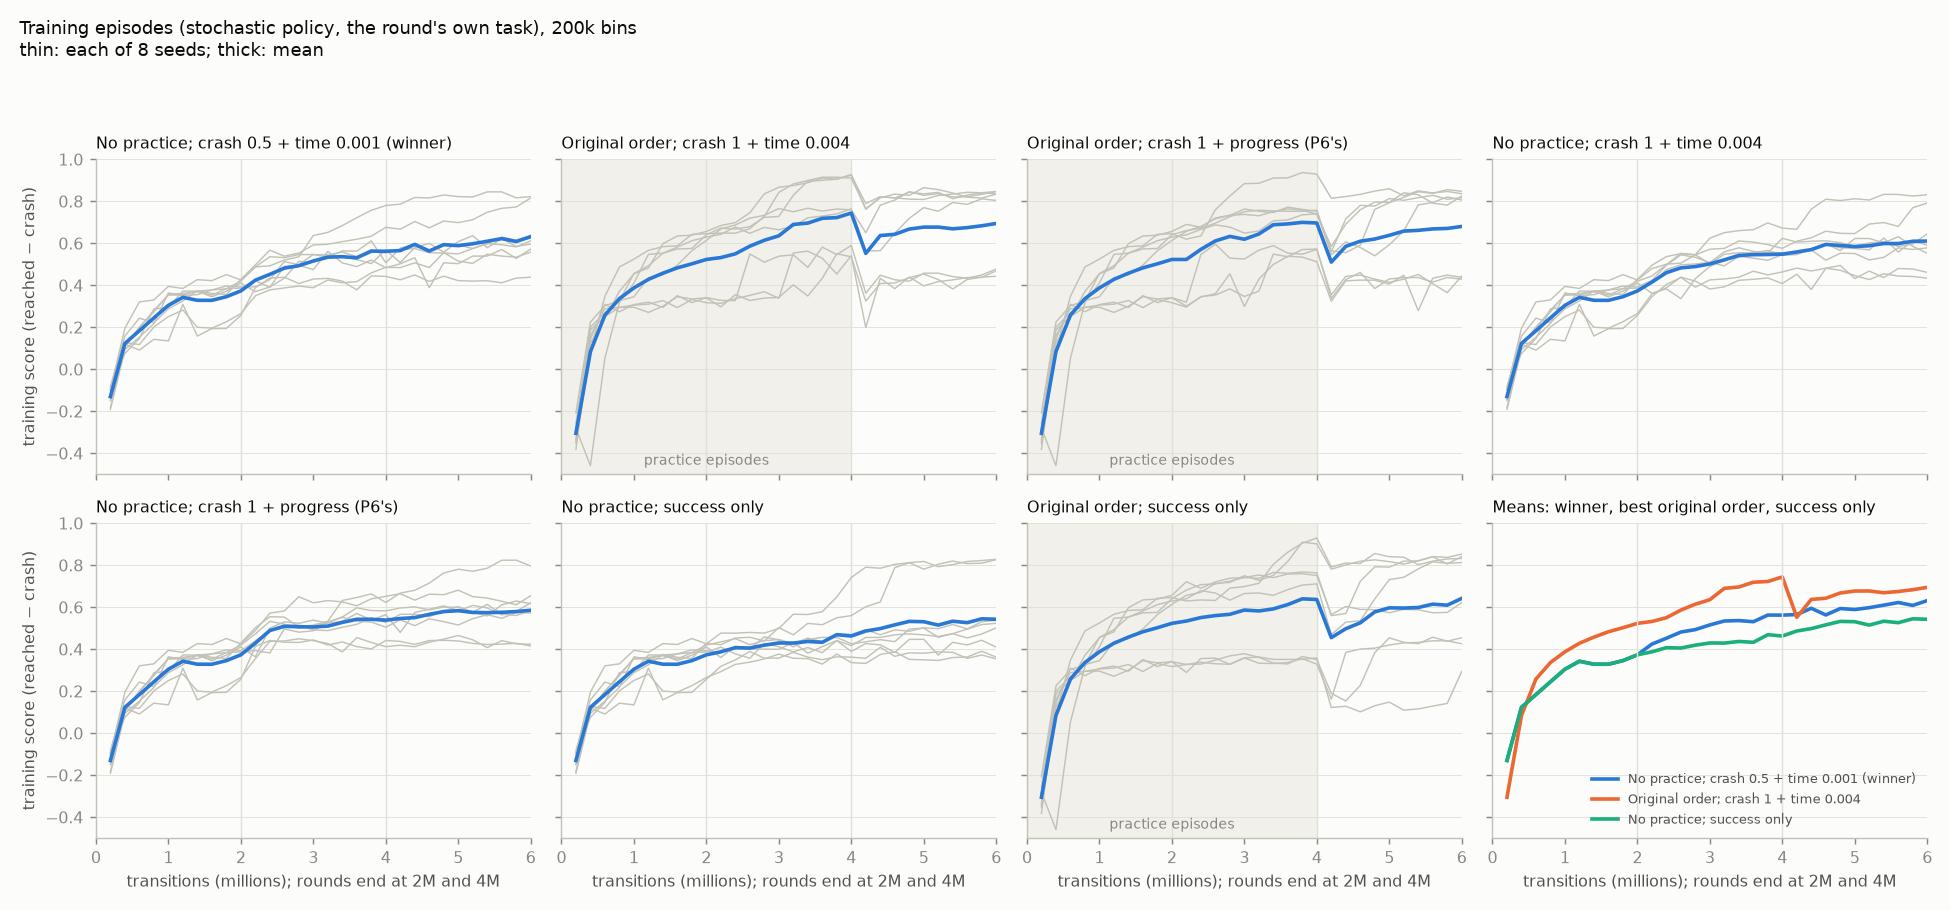

Data behind this chart, as committed beside it:
recipe, seed, round, practice_round, transitions, episodes, score, reached, crash, timeout, front_timeout
N_c05w0t1, 7, 1, False, 200000, 3611, -0.08308, 0.4556, 0.5386, 0.005816, 0.009042
N_c05w0t1, 7, 1, False, 400000, 2853, 0.1584, 0.5412, 0.3828, 0.07606, 0.2425
N_c05w0t1, 7, 1, False, 600000, 2534, 0.2435, 0.56, 0.3165, 0.1235, 0.3997
N_c05w0t1, 7, 1, False, 800000, 3122, 0.222, 0.5932, 0.3712, 0.03555, 0.1021
N_c05w0t1, 7, 1, False, 1000000, 3190, 0.2881, 0.6351, 0.347, 0.01787, 0.04712
N_c05w0t1, 7, 1, False, 1200000, 3075, 0.3255, 0.6468, 0.3213, 0.03187, 0.09473
N_c05w0t1, 7, 1, False, 1400000, 3148, 0.3742, 0.6792, 0.305, 0.01588, 0.04416
N_c05w0t1, 7, 1, False, 1600000, 3228, 0.3612, 0.6747, 0.3135, 0.01177, 0.03364
N_c05w0t1, 7, 1, False, 1800000, 3394, 0.3565, 0.6756, 0.3191, 0.005303, 0.01326
N_c05w0t1, 7, 1, False, 2000000, 3492, 0.4284, 0.7136, 0.2852, 0.001145, 0.001938
N_c05w0t1, 10, 1, False, 200000, 3413, -0.145, 0.4155, 0.5605, 0.02403, 0.02402
N_c05w0t1, 10, 1, False, 400000, 3618, 0.1197, 0.5591, 0.4395, 0.001382, 0.004509
N_c05w0t1, 10, 1, False, 600000, 3574, 0.09121, 0.535, 0.4438, 0.02126, 0.06775
N_c05w0t1, 10, 1, False, 800000, 2688, 0.1429, 0.5402, 0.3973, 0.0625, 0.2017
N_c05w0t1, 10, 1, False, 1000000, 3254, 0.1349, 0.5556, 0.4207, 0.02366, 0.07897
N_c05w0t1, 10, 1, False, 1200000, 2086, 0.3092, 0.5686, 0.2593, 0.1721, 0.5885
N_c05w0t1, 10, 1, False, 1400000, 3126, 0.1583, 0.5681, 0.4098, 0.02207, 0.0721
N_c05w0t1, 10, 1, False, 1600000, 3401, 0.1932, 0.5875, 0.3943, 0.01823, 0.05899
N_c05w0t1, 10, 1, False, 1800000, 3763, 0.1945, 0.5971, 0.4026, 0.0002657, 0.0008842
N_c05w0t1, 10, 1, False, 2000000, 3568, 0.2567, 0.6256, 0.3688, 0.005605, 0.01894
N_c05w0t1, 13, 1, False, 200000, 3679, -0.09296, 0.4507, 0.5436, 0.005708, 0.007061
N_c05w0t1, 13, 1, False, 400000, 3585, 0.07531, 0.528, 0.4527, 0.01925, 0.05166
N_c05w0t1, 13, 1, False, 600000, 3789, 0.1467, 0.5732, 0.4265, 0.0002639, 0.0008496
N_c05w0t1, 13, 1, False, 800000, 3644, 0.2879, 0.643, 0.3551, 0.001921, 0.005329
N_c05w0t1, 13, 1, False, 1000000, 3679, 0.2946, 0.6469, 0.3523, 0.0008154, 0.002662
N_c05w0t1, 13, 1, False, 1200000, 3591, 0.3726, 0.6848, 0.3122, 0.003063, 0.003784
N_c05w0t1, 13, 1, False, 1400000, 3509, 0.3719, 0.684, 0.3121, 0.00399, 0.007233
N_c05w0t1, 13, 1, False, 1600000, 3549, 0.3779, 0.6884, 0.3105, 0.001127, 0.002727
N_c05w0t1, 13, 1, False, 1800000, 3601, 0.3966, 0.6979, 0.3013, 0.0008331, 0.001821
N_c05w0t1, 13, 1, False, 2000000, 3615, 0.392, 0.6954, 0.3035, 0.001107, 0.001818
N_c05w0t1, 16, 1, False, 200000, 3733, -0.09724, 0.4503, 0.5475, 0.002143, 0.001754
N_c05w0t1, 16, 1, False, 400000, 3519, 0.1955, 0.597, 0.4015, 0.001421, 0.00191
N_c05w0t1, 16, 1, False, 600000, 3442, 0.3207, 0.6601, 0.3393, 0.0005811, 0.0
N_c05w0t1, 16, 1, False, 800000, 3427, 0.3303, 0.665, 0.3347, 0.0002918, 0.0
N_c05w0t1, 16, 1, False, 1000000, 3372, 0.3947, 0.6972, 0.3025, 0.0002966, 0.0
N_c05w0t1, 16, 1, False, 1200000, 3426, 0.385, 0.6921, 0.3071, 0.0008757, 0.0009515
N_c05w0t1, 16, 1, False, 1400000, 3419, 0.4267, 0.7134, 0.2866, 0.0, 0.0
N_c05w0t1, 16, 1, False, 1600000, 3510, 0.4222, 0.7111, 0.2889, 0.0, 0.0
N_c05w0t1, 16, 1, False, 1800000, 3488, 0.451, 0.7253, 0.2744, 0.0002867, 0.0009579
N_c05w0t1, 16, 1, False, 2000000, 3432, 0.4254, 0.711, 0.2855, 0.003497, 0.003861
N_c05w0t1, 19, 1, False, 200000, 3757, -0.1493, 0.4248, 0.5741, 0.001065, 0.0
N_c05w0t1, 19, 1, False, 400000, 3722, 0.1268, 0.5623, 0.4355, 0.002149, 0.007233
N_c05w0t1, 19, 1, False, 600000, 3178, 0.118, 0.5409, 0.4229, 0.03619, 0.1137
N_c05w0t1, 19, 1, False, 800000, 2458, 0.2014, 0.5399, 0.3385, 0.1216, 0.3858
N_c05w0t1, 19, 1, False, 1000000, 2620, 0.2508, 0.5725, 0.3218, 0.1057, 0.357
N_c05w0t1, 19, 1, False, 1200000, 2220, 0.282, 0.55, 0.268, 0.182, 0.5698
N_c05w0t1, 19, 1, False, 1400000, 2837, 0.2002, 0.5615, 0.3613, 0.07719, 0.2509
N_c05w0t1, 19, 1, False, 1600000, 3364, 0.1959, 0.5847, 0.3888, 0.02646, 0.08777
N_c05w0t1, 19, 1, False, 1800000, 3295, 0.2261, 0.6033, 0.3772, 0.01942, 0.0622
N_c05w0t1, 19, 1, False, 2000000, 3315, 0.2655, 0.6214, 0.356, 0.02262, 0.07205
N_c05w0t1, 22, 1, False, 200000, 3229, -0.1827, 0.3998, 0.5825, 0.01765, 0.02037
N_c05w0t1, 22, 1, False, 400000, 3736, 0.1071, 0.5533, 0.4462, 0.0005353, 0.001759
N_c05w0t1, 22, 1, False, 600000, 3321, 0.196, 0.5926, 0.3966, 0.01084, 0.03223
N_c05w0t1, 22, 1, False, 800000, 3266, 0.2811, 0.631, 0.35, 0.01898, 0.05835
N_c05w0t1, 22, 1, False, 1000000, 3250, 0.3532, 0.6689, 0.3157, 0.01538, 0.04219
N_c05w0t1, 22, 1, False, 1200000, 3469, 0.3543, 0.6754, 0.3211, 0.003459, 0.004803
N_c05w0t1, 22, 1, False, 1400000, 3351, 0.3721, 0.6834, 0.3113, 0.005372, 0.00779
N_c05w0t1, 22, 1, False, 1600000, 3406, 0.3453, 0.6706, 0.3253, 0.00411, 0.007656
N_c05w0t1, 22, 1, False, 1800000, 3345, 0.3719, 0.6828, 0.3109, 0.006278, 0.007157
N_c05w0t1, 22, 1, False, 2000000, 3510, 0.4108, 0.7043, 0.2934, 0.001994, 0.00283
... 1,620 more rows
